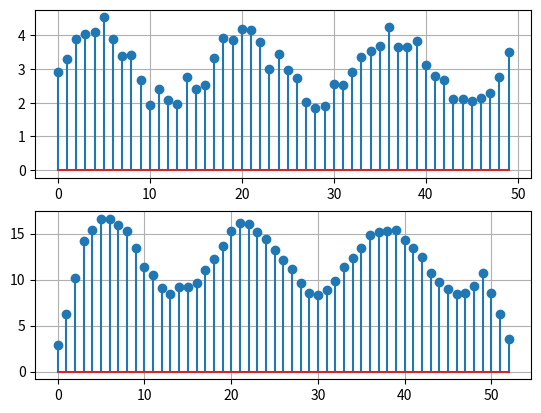

Generate this figure with matplotlib:
import matplotlib.pyplot as plt
import numpy as np

# setup axes
fig, (ax1, ax2) = plt.subplots(2, 1)

for ax in fig.axes:  # type: ignore
    ax.grid()

# make a signal
x = np.linspace(0, 1)
y = np.sin(2 * np.pi * 3 * x) + 3
y = y + 0.2 * np.random.standard_normal(x.size)

ax1.stem(y)

# make a window to implement a moving average
window = np.ones(4)

# do the convolution
output = np.convolve(y, window, mode="full")
#            a a a a a a a a a a a a a a
#            1 1 1 1

# the only 'valid' output samples are the ones where the signals completely
# overlap - the primary array gets padded with zeros
print(f"{output.size = }")
ax2.stem(output)

try:
    plt.show()
except KeyboardInterrupt:
    plt.close("all")
